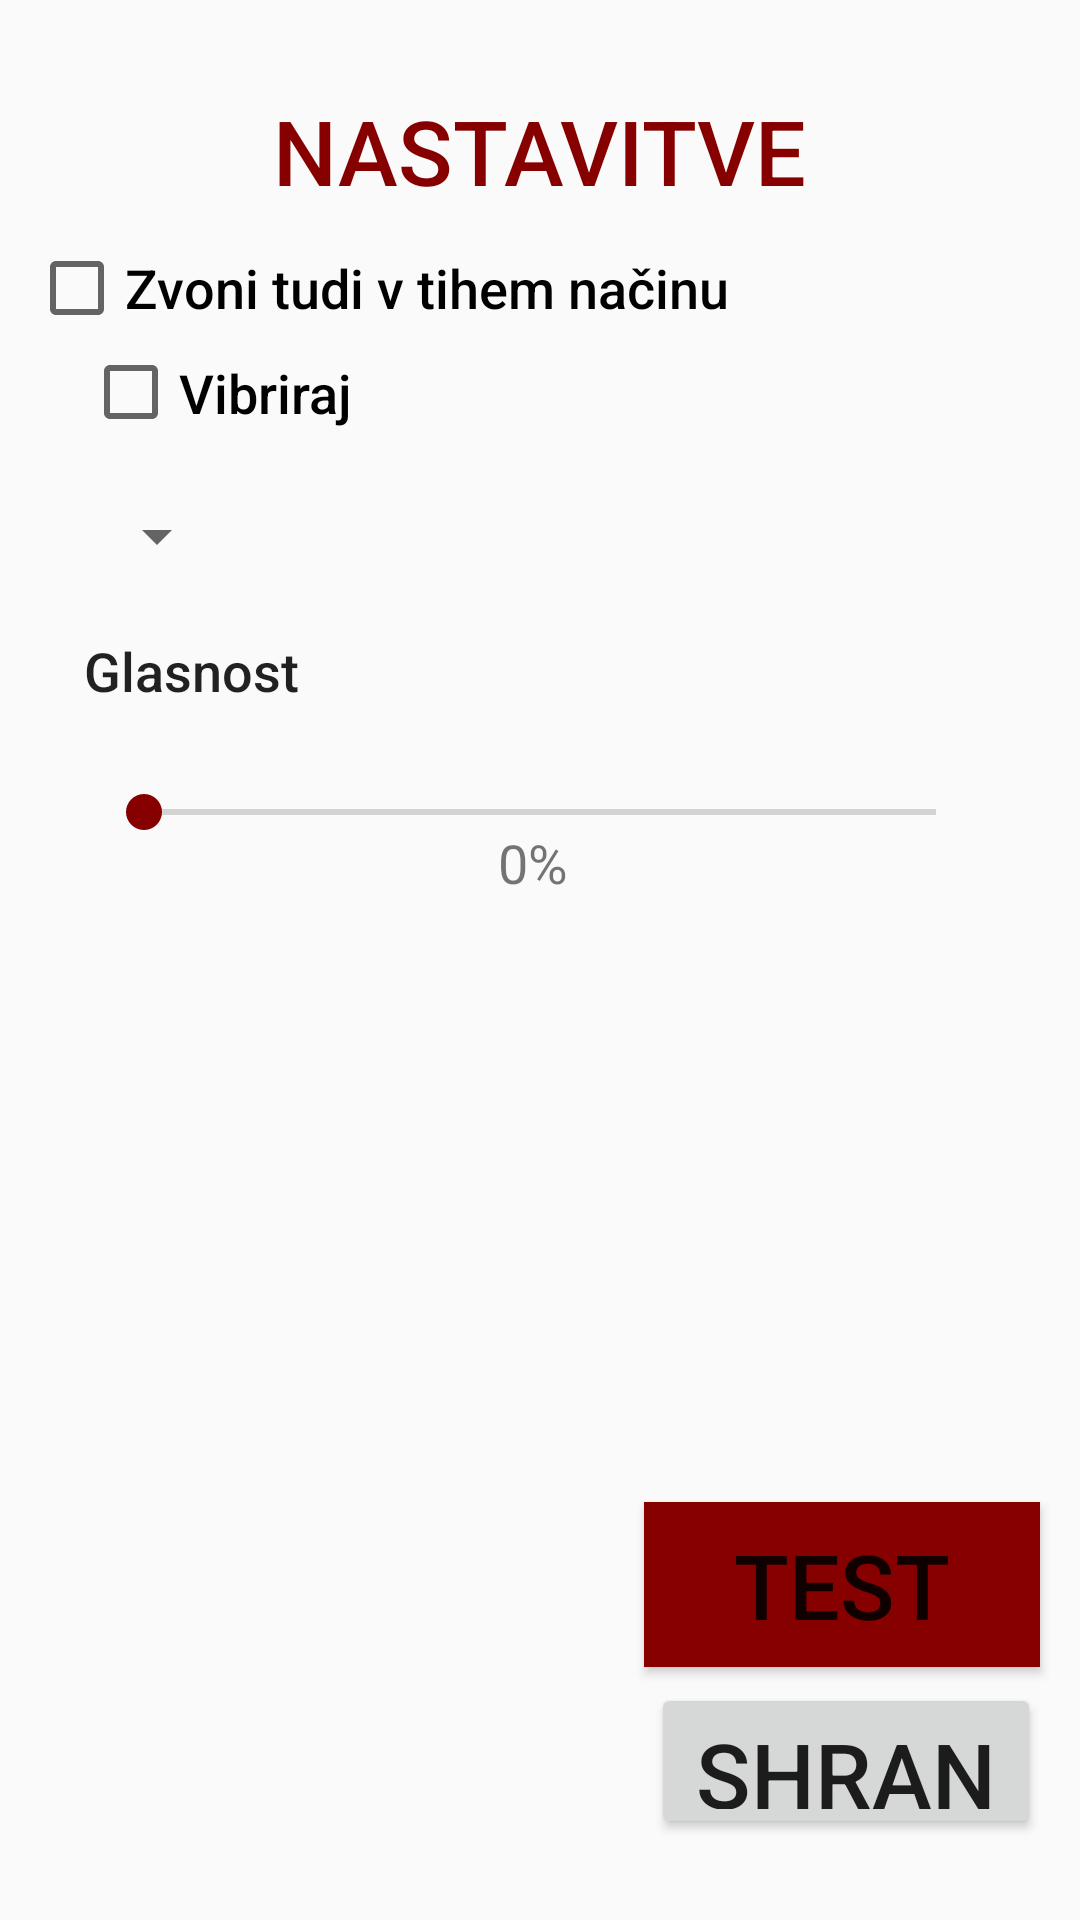

The Android layout XML behind this screen, and the referenced resources:
<!-- AndroidManifest.xml: application theme AppTheme -->
<!-- res/layout/activity_settings.xml -->
<?xml version="1.0" encoding="utf-8"?>
<androidx.constraintlayout.widget.ConstraintLayout xmlns:android="http://schemas.android.com/apk/res/android"
    xmlns:app="http://schemas.android.com/apk/res-auto"
    xmlns:tools="http://schemas.android.com/tools"
    android:layout_width="match_parent"
    android:layout_height="match_parent"
    tools:context=".SettingsActivity">

    <TextView
        android:id="@+id/settingsText"
        android:layout_width="wrap_content"
        android:layout_height="wrap_content"
        android:text="@string/nastavitve"
        android:textAppearance="@style/TextAppearance.AppCompat.Body2"
        android:textColor="@color/colorPrimaryDark"
        android:textSize="30sp"
        app:layout_constraintBottom_toBottomOf="parent"
        app:layout_constraintEnd_toEndOf="parent"
        app:layout_constraintStart_toStartOf="parent"
        app:layout_constraintTop_toTopOf="parent"
        app:layout_constraintVertical_bias="0.050000012" />

    <CheckBox
        android:id="@+id/checkBoxSilentMode"
        android:layout_width="339dp"
        android:layout_height="38dp"
        android:text="@string/zvoni_tudi_v_tihem_na_inu"
        android:textAppearance="@style/TextAppearance.AppCompat.Body2"
        android:textSize="18sp"
        app:layout_constraintBottom_toBottomOf="parent"
        app:layout_constraintEnd_toEndOf="parent"
        app:layout_constraintHorizontal_bias="0.458"
        app:layout_constraintStart_toStartOf="parent"
        app:layout_constraintTop_toTopOf="parent"
        app:layout_constraintVertical_bias="0.128" />

    <CheckBox
        android:id="@+id/checkBoxVibration"
        android:layout_width="90dp"
        android:layout_height="41dp"
        android:text="@string/vibriraj"
        android:textAppearance="@style/TextAppearance.AppCompat.Body2"
        android:textSize="18sp"
        app:layout_constraintBottom_toBottomOf="parent"
        app:layout_constraintEnd_toEndOf="parent"
        app:layout_constraintHorizontal_bias="0.102"
        app:layout_constraintStart_toStartOf="parent"
        app:layout_constraintTop_toTopOf="parent"
        app:layout_constraintVertical_bias="0.184" />

    <SeekBar
        android:id="@+id/seekBarVolumeSlider"
        android:layout_width="0dp"
        android:layout_height="30dp"
        android:layout_marginStart="32dp"
        android:layout_marginTop="20dp"
        android:layout_marginEnd="32dp"
        app:layout_constraintEnd_toEndOf="parent"
        app:layout_constraintHorizontal_bias="1.0"
        app:layout_constraintStart_toStartOf="parent"
        app:layout_constraintTop_toBottomOf="@+id/textView" />

    <TextView
        android:id="@+id/textView"
        android:layout_width="wrap_content"
        android:layout_height="wrap_content"
        android:text="@string/glasnost"
        android:textAppearance="@style/TextAppearance.AppCompat.Body2"
        android:textSize="18sp"
        app:layout_constraintBottom_toBottomOf="parent"
        app:layout_constraintEnd_toEndOf="parent"
        app:layout_constraintHorizontal_bias="0.097"
        app:layout_constraintStart_toStartOf="parent"
        app:layout_constraintTop_toTopOf="parent"
        app:layout_constraintVertical_bias="0.343" />

    <Button
        android:id="@+id/saveSettingsBtn"
        android:layout_width="130dp"
        android:layout_height="52dp"
        android:text="@string/shrani"
        android:textSize="30sp"
        app:layout_constraintBottom_toBottomOf="parent"
        app:layout_constraintEnd_toEndOf="parent"
        app:layout_constraintHorizontal_bias="0.943"
        app:layout_constraintStart_toStartOf="parent"
        app:layout_constraintTop_toTopOf="parent"
        app:layout_constraintVertical_bias="0.954" />

    <Button
        android:id="@+id/testPagerBtn"
        android:layout_width="132dp"
        android:layout_height="55dp"
        android:background="@color/colorPrimary"
        android:text="@string/test"
        android:textSize="30sp"
        app:layout_constraintBottom_toBottomOf="parent"
        app:layout_constraintEnd_toEndOf="parent"
        app:layout_constraintHorizontal_bias="0.942"
        app:layout_constraintStart_toStartOf="parent"
        app:layout_constraintTop_toTopOf="parent"
        app:layout_constraintVertical_bias="0.856" />

    <Spinner
        android:id="@+id/spinnerAddSound"
        android:layout_width="49dp"
        android:layout_height="45dp"
        app:layout_constraintBottom_toBottomOf="parent"
        app:layout_constraintEnd_toEndOf="parent"
        app:layout_constraintHorizontal_bias="0.088"
        app:layout_constraintStart_toStartOf="parent"
        app:layout_constraintTop_toTopOf="parent"
        app:layout_constraintVertical_bias="0.263" />

    <CheckBox
        android:id="@+id/checkBoxShowAlertDialog"
        android:layout_width="286dp"
        android:layout_height="41dp"
        android:text="@string/prika_i_samo_notifikacijo_v_primeru_da_je_telefon_odklenjen"
        android:textAppearance="@style/TextAppearance.AppCompat.Body2"
        android:textSize="18sp"
        android:visibility="invisible"
        app:layout_constraintBottom_toBottomOf="parent"
        app:layout_constraintEnd_toEndOf="parent"
        app:layout_constraintHorizontal_bias="0.264"
        app:layout_constraintStart_toStartOf="parent"
        app:layout_constraintTop_toTopOf="parent" />

    <TextView
        android:id="@+id/seekBarVolumeNumber"
        android:layout_width="28dp"
        android:layout_height="21dp"
        android:text="@string/_0"
        android:textSize="18sp"
        app:layout_constraintBottom_toBottomOf="parent"
        app:layout_constraintEnd_toEndOf="parent"
        app:layout_constraintStart_toStartOf="parent"
        app:layout_constraintTop_toTopOf="parent"
        app:layout_constraintVertical_bias="0.445" />

</androidx.constraintlayout.widget.ConstraintLayout>
<!-- resources referenced by this layout -->
<resources>
  <color name="colorPrimary">#870000</color>
  <color name="colorPrimaryDark">#870000</color>
  <string name="_0">0%</string>
  <string name="glasnost">Glasnost</string>
  <string name="nastavitve">NASTAVITVE</string>
  <string name="prika_i_samo_notifikacijo_v_primeru_da_je_telefon_odklenjen">Prikaži samo notifikacijo v primeru da je telefon odklenjen</string>
  <string name="shrani">SHRANI</string>
  <string name="test">test</string>
  <string name="vibriraj">Vibriraj</string>
  <string name="zvoni_tudi_v_tihem_na_inu">Zvoni tudi v tihem načinu</string>
  <style name="AppTheme" parent="Theme.AppCompat.Light.DarkActionBar">
          
          <item name="colorPrimary">@color/colorPrimary</item>
          <item name="colorPrimaryDark">@color/colorPrimaryDark</item>
          <item name="colorAccent">@color/colorAccent</item>
      </style>
  <color name="colorAccent">#870000</color>
</resources>
